Run: headless pygame with SDL's dummy video driver; simulated clock (each Clock.tick advances the game by its frame time, no real sleeping); random seed 0; keys injected as events and as key.get_pressed() state; no mouse input.
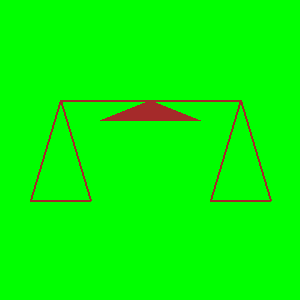
Frame 1 of 4 · flips 1–60 · no input
Frame 2 of 4 · flips 61–180 · tapped SPACE, RETURN · held RIGHT (→), D · screen unchanged from frame 1, image omitted
Frame 3 of 4 · flips 181–300 · held DOWN (↓), S · screen unchanged from frame 2, image omitted
Frame 4 of 4 · flips 301–420 · held LEFT (←), A, UP (↑), W · screen unchanged from frame 3, image omitted

The pygame program that drew these frames:

# -*- acsection: general-init -*-
import pygame as pg

pg.init()                          # uključivanje rada biblioteke PyGame
pg.display.set_caption("Вага")     # podešavamo naslov prozora
(sirina, visina) = (300, 300)      # otvaramo prozor dimenzije 300x300
prozor = pg.display.set_mode((sirina, visina))

# -*- acsection: main -*-
prozor.fill(pg.Color("green")) # bojimo pozadinu ekrana u zeleno

pg.draw.line(prozor, pg.Color("brown"), (60, 100), (240,  100), 2)                              # letva
pg.draw.polygon(prozor, pg.Color("brown"), [(100, 120), (150, 100), (200, 120), (100, 120)])   # oslonac
pg.draw.polygon(prozor, pg.Color("brown"), [( 30, 200), ( 60, 100), ( 90, 200), ( 30, 200)], 2)  # levi tas
pg.draw.polygon(prozor, pg.Color("brown"), [(210, 200), (240, 100), (270, 200), (210, 200)], 2) # desni tas

# -*- acsection: after-main -*-
pg.display.update()   # prikazujemo nacrtano na ekranu

# petlja obrade događaja - čekamo dok korisnik ne isključi prozor
while pg.event.wait().type != pg.QUIT:
    pass

# isključivanje rada biblioteke PyGame
pg.quit()
